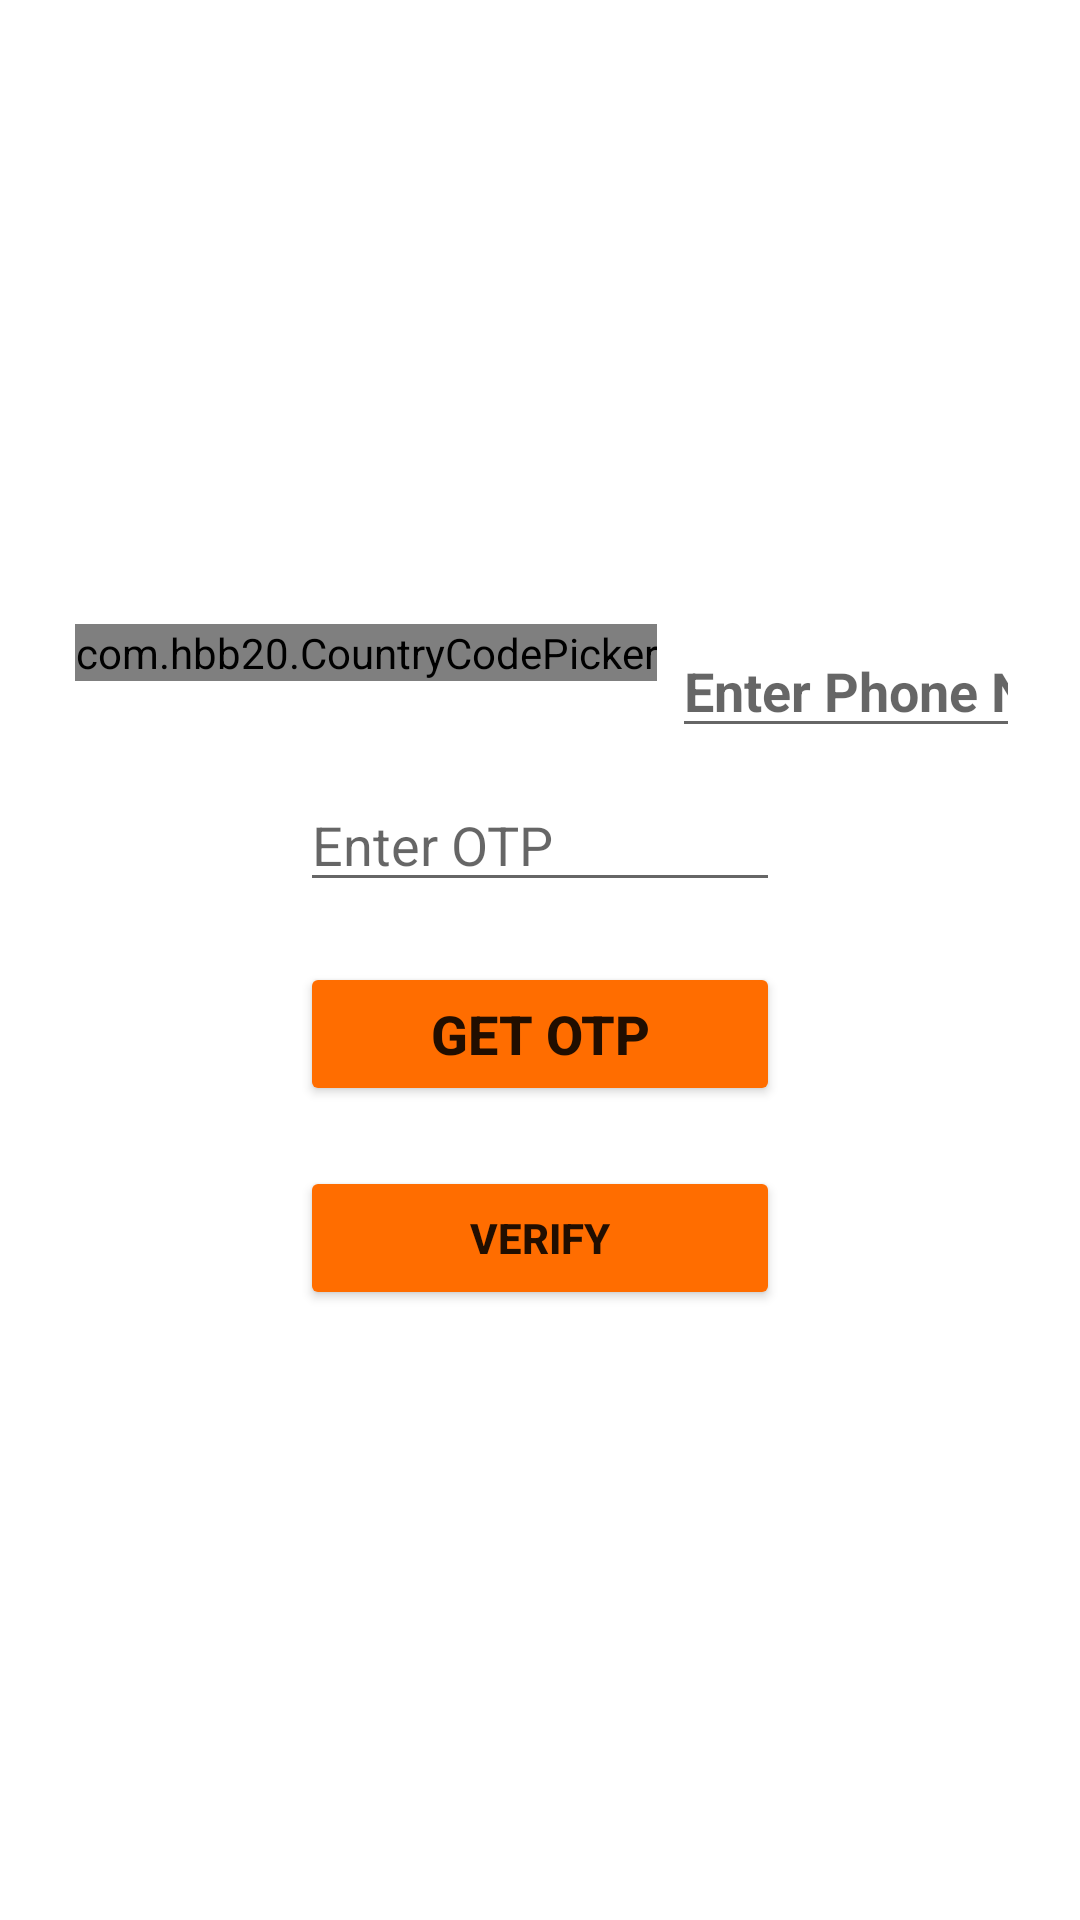

This screen was rendered from an Android layout file. Write that file and the resources it references.
<!-- AndroidManifest.xml: application theme Theme.SalesCalculation -->
<!-- res/layout/activity_login2.xml -->
<?xml version="1.0" encoding="utf-8"?>
<LinearLayout xmlns:android="http://schemas.android.com/apk/res/android"
    xmlns:app="http://schemas.android.com/apk/res-auto"
    xmlns:tools="http://schemas.android.com/tools"
    android:layout_width="match_parent"
    android:layout_height="match_parent"
    android:layout_marginTop="10dp"
    android:orientation="vertical"
    android:gravity="center"
    tools:context=".LoginActivity">

    <LinearLayout
        android:layout_width="wrap_content"
        android:layout_height="wrap_content"
        android:layout_marginLeft="20dp"
        android:layout_marginRight="20dp"
        android:orientation="horizontal">

        <com.hbb20.CountryCodePicker
            android:id="@+id/ccp"
            android:layout_width="wrap_content"
            android:layout_height="wrap_content"
            android:layout_margin="5dp">
        </com.hbb20.CountryCodePicker>

        <EditText
            android:id="@+id/PhoneNumber"
            android:layout_width="wrap_content"
            android:layout_height="wrap_content"
            android:hint="Enter Phone Number"
            android:inputType="number"
            android:layout_marginTop="5dp"
            android:textStyle="bold" />
    </LinearLayout>

    <EditText
        android:id="@+id/etOTP"
        android:layout_width="match_parent"
        android:layout_height="wrap_content"
        android:ems="10"
        android:inputType="textPersonName"
        android:layout_marginLeft="100dp"
        android:layout_marginRight="100dp"
        android:layout_marginTop="10dp"
        android:hint="Enter OTP"/>

    <Button
        android:id="@+id/btnOTP"
        android:layout_width="match_parent"
        android:layout_height="wrap_content"
        android:layout_marginStart="100dp"
        android:layout_marginLeft="100dp"
        android:layout_marginTop="20dp"
        android:layout_marginEnd="100dp"
        android:layout_marginRight="100dp"
        android:text="GET OTP"
        android:textSize="18sp"
        android:textStyle="bold"
        app:backgroundTint="#FF6D00"
        app:cornerRadius="6dp" />

    <Button
        android:id="@+id/btnVerify"
        android:layout_width="match_parent"
        android:layout_height="wrap_content"
        android:layout_marginStart="100dp"
        android:layout_marginLeft="100dp"
        android:layout_marginTop="20dp"
        android:layout_marginEnd="100dp"
        android:layout_marginRight="100dp"
        android:backgroundTint="#FF6D00"
        android:text="Verify"
        android:textStyle="bold"
        app:cornerRadius="6dp" />

</LinearLayout>
<!-- resources referenced by this layout -->
<resources>
  <style name="Theme.SalesCalculation" parent="Theme.MaterialComponents.DayNight.DarkActionBar">
          
          <item name="colorPrimary">@color/purple_500</item>
          <item name="colorPrimaryVariant">@color/purple_700</item>
          <item name="colorOnPrimary">@color/white</item>
          
          <item name="colorSecondary">@color/teal_200</item>
          <item name="colorSecondaryVariant">@color/teal_700</item>
          <item name="colorOnSecondary">@color/black</item>
          
          <item name="android:statusBarColor" tools:targetApi="l">?attr/colorPrimaryVariant</item>
          
      </style>
  <!-- not gathered from this repository: default colours our renderer supplied (Android Studio template values) -->
  <color name="purple_500">#FF6200EE</color>
  <color name="purple_700">#FF3700B3</color>
  <color name="teal_200">#FF03DAC5</color>
  <color name="teal_700">#FF018786</color>
  <color name="black">#FF000000</color>
  <color name="white">#FFFFFFFF</color>
</resources>
